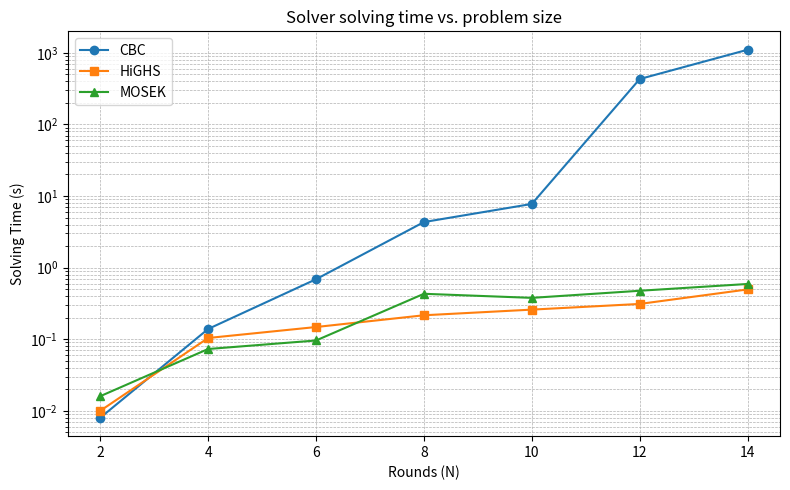

This chart was generated by the following Python code:
"""
Plot solver solving times versus problem size for selected rounds.

This script visualizes how the solving time changes with the number of
rounds (denoted by ``N``) for three different MIP solvers: CBC,
HiGHS, and MOSEK.  It uses the data from a comparison table (see
documentation) and focuses on the instances with ``N`` equal to
2, 4, 6, 8, 10, 12, and 14.  The resulting plot helps compare
solvers' scalability across increasing problem sizes.

Usage::

    python solver_time_comparison.py --output solver_times.png

By default the script saves the plot as ``solver_times.png``.  Use
the ``--output`` option to specify a different filename.
"""

import argparse
import matplotlib.pyplot as plt


def main() -> None:
    parser = argparse.ArgumentParser(description="Plot solver times vs problem size")
    parser.add_argument(
        "--output",
        default="solver_times.pdf",
        help="Filename for the saved plot (default: solver_times.png)",
    )
    args = parser.parse_args()

    # Data extracted from the provided comparison table for N = 2,4,6,8,10,12,14
    n_vals = [2, 4, 6, 8, 10, 12, 14]
    cbc_times = [0.008, 0.139, 0.688, 4.327, 7.750, 430.515, 1104.072]
    highs_times = [0.010, 0.104, 0.148, 0.216, 0.259, 0.311, 0.496]
    mosek_times = [0.016, 0.073, 0.096, 0.431, 0.378, 0.475, 0.591]

    plt.figure(figsize=(8, 5))
    # Plot each solver's times
    plt.plot(n_vals, cbc_times, marker='o', label='CBC')
    plt.plot(n_vals, highs_times, marker='s', label='HiGHS')
    plt.plot(n_vals, mosek_times, marker='^', label='MOSEK')
    # Use log scale on y-axis to accommodate wide range of times
    plt.yscale('log')
    plt.xlabel('Rounds (N)')
    plt.ylabel('Solving Time (s)')
    plt.title('Solver solving time vs. problem size')
    plt.grid(True, which='both', linestyle='--', linewidth=0.5)
    plt.legend()
    plt.tight_layout()
    plt.savefig(args.output, dpi=600)
    print(f"Saved solver time comparison plot to: {args.output}")


if __name__ == '__main__':
    main()
